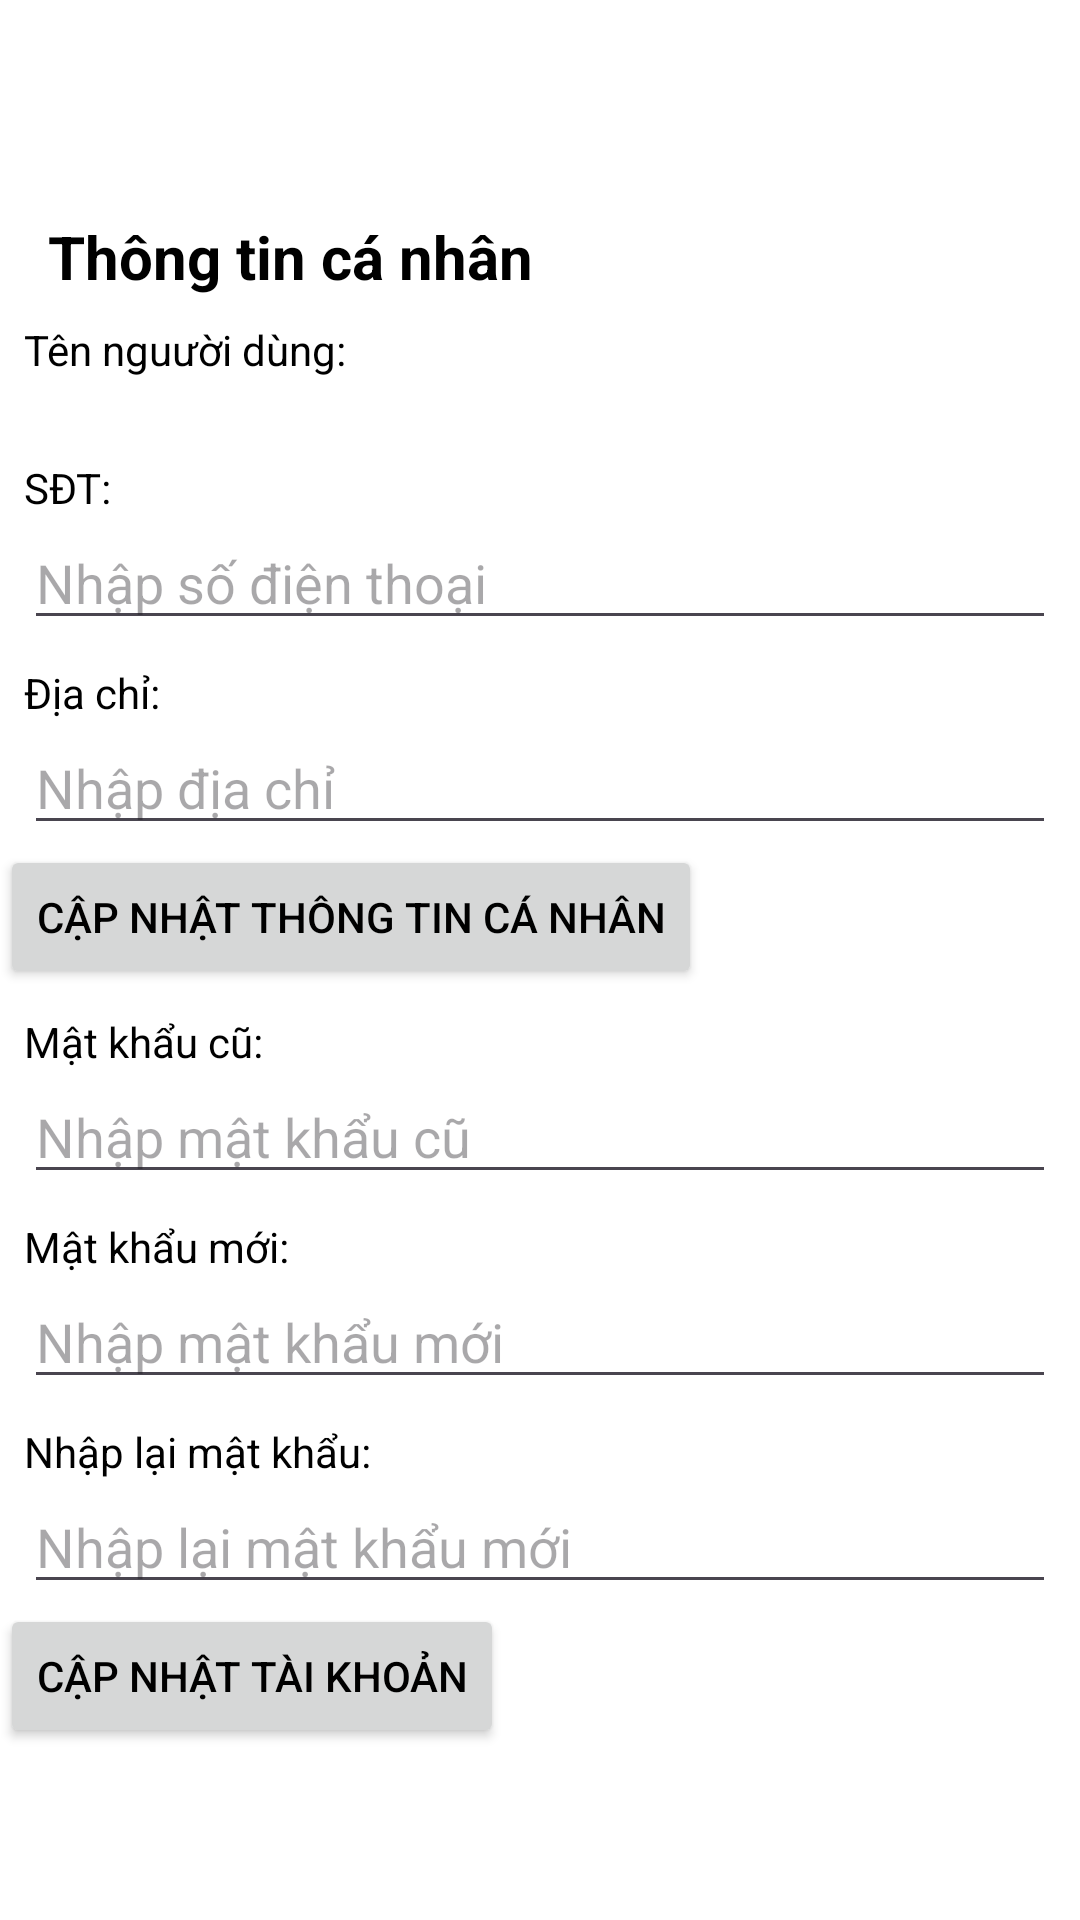

Android layout source for this screen:
<!-- AndroidManifest.xml: application theme Theme.PRM392Project -->
<!-- res/layout/fragment_profile.xml -->
<?xml version="1.0" encoding="utf-8"?>
<androidx.constraintlayout.widget.ConstraintLayout xmlns:android="http://schemas.android.com/apk/res/android"
    xmlns:tools="http://schemas.android.com/tools"
    xmlns:app="http://schemas.android.com/apk/res-auto"
    android:layout_width="match_parent"
    android:layout_height="match_parent"
    tools:context=".presentation.store.profile.ProfileFragment"
    android:background="@color/white">

    <ImageButton
        android:id="@+id/backHome"
        android:layout_width="wrap_content"
        android:layout_height="wrap_content"
        android:background="@null"
        android:padding="8dp"
        android:src="@drawable/ic_back"
        android:layout_marginTop="40dp"
        android:elevation="1dp"
        app:layout_constraintStart_toStartOf="parent"
        app:layout_constraintTop_toTopOf="parent" />



    <androidx.constraintlayout.widget.ConstraintLayout
        android:id="@+id/aboutInfo"
        android:layout_width="match_parent"
        android:layout_height="wrap_content"
        app:layout_constraintTop_toBottomOf="@id/backHome">

        <TextView
            android:id="@+id/txtViewInfo"
            android:layout_width="wrap_content"
            android:layout_height="wrap_content"
            app:layout_constraintStart_toStartOf="parent"
            app:layout_constraintTop_toTopOf="parent"
            android:text="Thông tin cá nhân"
            android:textStyle="bold"
            android:textSize="20sp"
            android:layout_margin="16dp"
            android:maxLines="1"/>
        <TextView
            android:id="@+id/userFullName"
            android:layout_width="match_parent"
            android:layout_height="wrap_content"
            android:layout_marginHorizontal="8dp"
            app:layout_constraintTop_toBottomOf="@id/txtViewInfo"
            app:layout_constraintStart_toStartOf="@id/txtViewInfo"
            android:layout_marginTop="8dp"
            android:text="Tên nguười dùng: "/>
        <TextView
            android:id="@+id/txbUserFullName"
            android:layout_width="match_parent"
            android:layout_height="wrap_content"
            android:layout_marginHorizontal="8dp"
            app:layout_constraintTop_toBottomOf="@id/userFullName"
            app:layout_constraintStart_toStartOf="@id/userFullName"
            android:text=""/>
        <TextView
            android:id="@+id/userPhoneNum"
            android:layout_width="match_parent"
            android:layout_height="wrap_content"
            android:layout_marginHorizontal="8dp"
            app:layout_constraintTop_toBottomOf="@id/txbUserFullName"
            app:layout_constraintStart_toStartOf="@id/txbUserFullName"
            android:layout_marginTop="8dp"
            android:text="SĐT: "/>
        <EditText
            android:id="@+id/txbUserPhone"
            android:layout_width="match_parent"
            android:layout_height="wrap_content"
            android:layout_marginHorizontal="8dp"
            app:layout_constraintTop_toBottomOf="@id/userPhoneNum"
            app:layout_constraintStart_toStartOf="@id/userPhoneNum"
            android:hint="Nhập số điện thoại"/>
        <TextView
            android:id="@+id/userAddress"
            android:layout_width="match_parent"
            android:layout_height="wrap_content"
            android:layout_marginHorizontal="8dp"
            app:layout_constraintTop_toBottomOf="@id/txbUserPhone"
            app:layout_constraintStart_toStartOf="@id/txbUserPhone"
            android:layout_marginTop="8dp"
            android:text="Địa chỉ: "/>
        <EditText
            android:id="@+id/txbUserAddress"
            android:layout_width="match_parent"
            android:layout_height="wrap_content"
            android:layout_marginHorizontal="8dp"
            app:layout_constraintTop_toBottomOf="@id/userAddress"
            app:layout_constraintStart_toStartOf="@id/userAddress"
            android:hint="Nhập địa chỉ"/>

        <Button
            android:id="@+id/btnUpdate"
            android:layout_width="wrap_content"
            android:layout_height="match_parent"
            app:layout_constraintTop_toBottomOf="@id/txbUserAddress"
            app:layout_constraintStart_toStartOf="parent"
            android:text="Cập nhật thông tin cá nhân"
            />

        <TextView
            android:id="@+id/userOldPass"
            android:layout_width="match_parent"
            android:layout_height="wrap_content"
            android:layout_marginHorizontal="8dp"
            app:layout_constraintTop_toBottomOf="@id/btnUpdate"
            app:layout_constraintStart_toStartOf="@id/btnUpdate"
            android:layout_marginTop="8dp"
            android:text="Mật khẩu cũ: "/>
        <EditText
            android:id="@+id/txbOldPass"
            android:layout_width="match_parent"
            android:layout_height="wrap_content"
            android:layout_marginHorizontal="8dp"
            app:layout_constraintTop_toBottomOf="@id/userOldPass"
            app:layout_constraintStart_toStartOf="@id/userOldPass"
            android:hint="Nhập mật khẩu cũ"/>
        <TextView
            android:id="@+id/userNewPass"
            android:layout_width="match_parent"
            android:layout_height="wrap_content"
            android:layout_marginHorizontal="8dp"
            app:layout_constraintTop_toBottomOf="@id/txbOldPass"
            app:layout_constraintStart_toStartOf="@id/txbOldPass"
            android:layout_marginTop="8dp"
            android:text="Mật khẩu mới: "/>
        <EditText
            android:id="@+id/txbNewPass"
            android:layout_width="match_parent"
            android:layout_height="wrap_content"
            android:layout_marginHorizontal="8dp"
            app:layout_constraintTop_toBottomOf="@id/userNewPass"
            app:layout_constraintStart_toStartOf="@id/userNewPass"
            android:hint="Nhập mật khẩu mới"/>
        <TextView
            android:id="@+id/userReNewPass"
            android:layout_width="match_parent"
            android:layout_height="wrap_content"
            android:layout_marginHorizontal="8dp"
            app:layout_constraintTop_toBottomOf="@id/txbNewPass"
            app:layout_constraintStart_toStartOf="@id/txbNewPass"
            android:layout_marginTop="8dp"
            android:text="Nhập lại mật khẩu: "/>

        <EditText
            android:id="@+id/txbReNewPass"
            android:layout_width="match_parent"
            android:layout_height="wrap_content"
            android:layout_marginHorizontal="8dp"
            app:layout_constraintTop_toBottomOf="@id/userReNewPass"
            app:layout_constraintStart_toStartOf="@id/userReNewPass"
            android:hint="Nhập lại mật khẩu mới"/>

        <Button
            android:id="@+id/btnUpdateAccount"
            android:layout_width="wrap_content"
            android:layout_height="match_parent"
            app:layout_constraintTop_toBottomOf="@id/txbReNewPass"
            app:layout_constraintStart_toStartOf="parent"
            android:text="Cập nhật tài khoản"
            />





    </androidx.constraintlayout.widget.ConstraintLayout>

</androidx.constraintlayout.widget.ConstraintLayout>
<!-- resources referenced by this layout -->
<resources>
  <color name="white">#ffffff</color>
  <style name="Theme.PRM392Project" parent="Base.Theme.PRM392Project" />
  <style name="Base.Theme.PRM392Project" parent="Theme.Material3.DayNight.NoActionBar">
          
          
          <item name="colorPrimary">@color/black</item>
          <item name="android:textColor">@color/black</item>
      </style>
  <color name="black">#000000</color>
</resources>
